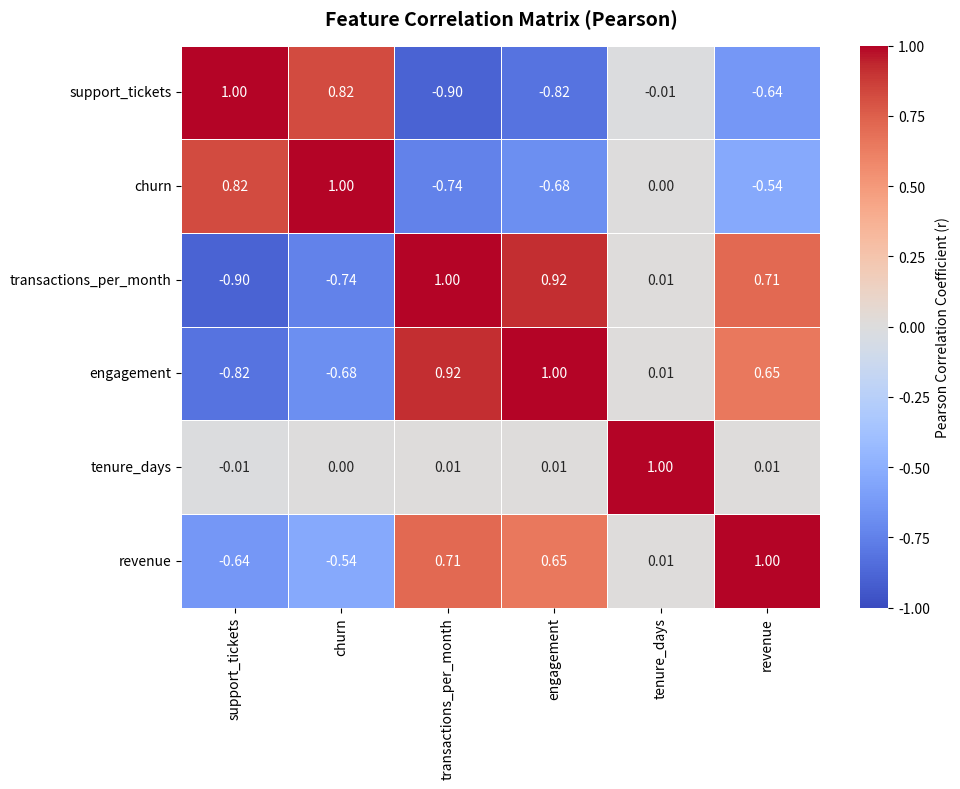

Reproduce this figure in Python.
import os
import sys
import json
import pandas as pd
import numpy as np
import seaborn as sns

# Set non-interactive backend for matplotlib before importing pyplot
import matplotlib
matplotlib.use('Agg')
import matplotlib.pyplot as plt

# Ensure standard output can handle UTF-8 symbols on Windows
if hasattr(sys.stdout, 'reconfigure'):
    try:
        sys.stdout.reconfigure(encoding='utf-8')
    except Exception:
        pass

def generate_churn_dataset(filepath='data/raw/customer_churn_features.csv', n_customers=2500):
    """Generate synthetic customer churn dataset with known confounding variables and collinearity."""
    output_dir = os.path.dirname(filepath)
    if output_dir and not os.path.exists(output_dir):
        os.makedirs(output_dir, exist_ok=True)
        
    np.random.seed(42)
    print(f"Generating synthetic {n_customers:,}-row customer churn dataset with confounding variables...")
    
    # 1. Latent / Confounding variable: Customer Pain Index (0 to 100)
    # This represents underlying product bugs, usability hurdles, and service degradation
    customer_pain = np.random.uniform(0, 100, size=n_customers)
    
    # 2. Support Tickets: Heavily driven by customer_pain (r ~ 0.8 with churn)
    support_tickets = np.round(customer_pain * 0.15 + np.random.normal(0, 0.4, size=n_customers)).astype(int)
    support_tickets = np.clip(support_tickets, 0, 25)
    
    # 3. Churn: Driven by customer pain (thus tickets and churn correlate heavily via pain)
    churn_prob = 1.0 / (1.0 + np.exp(-(customer_pain - 50.0) / 6.0))
    churn = (np.random.uniform(0, 1, size=n_customers) < churn_prob).astype(int)
    
    # 4. Transactions per month: Inversely driven by pain + baseline engagement
    transactions_per_month = np.round(np.maximum(0.5, 20.0 - customer_pain * 0.15 + np.random.normal(0, 2.0, size=n_customers)), 2)
    
    # 5. Engagement Score: Highly collinear with transactions_per_month (r ~ 0.92)
    engagement = np.round(transactions_per_month * 4.8 + np.random.normal(0, 10.5, size=n_customers), 2)
    
    # 6. Tenure Days and Revenue (orthogonal/slightly correlated features)
    tenure_days = np.random.randint(30, 1500, size=n_customers)
    revenue = np.round(transactions_per_month * np.random.uniform(30.0, 120.0, size=n_customers), 2)
    
    df = pd.DataFrame({
        'customer_id': range(10001, 10001 + n_customers),
        'customer_pain_index': np.round(customer_pain, 1), # Latent confounder
        'support_tickets': support_tickets,
        'churn': churn,
        'transactions_per_month': transactions_per_month,
        'engagement': engagement,
        'tenure_days': tenure_days,
        'revenue': revenue
    })
    
    df.to_csv(filepath, index=False)
    print(f"✓ Synthetic churn dataset created at {filepath} ({len(df):,} records)")
    print(f"  • Overall Churn Rate:           {df['churn'].mean()*100:.1f}%")
    print(f"  • Support Tickets Range:        {df['support_tickets'].min()} to {df['support_tickets'].max()}")
    print(f"  • Target Collinear Pair Corr:   r = {df['transactions_per_month'].corr(df['engagement']):.2f}\n")
    return df

def run_correlation_analysis_pipeline(df):
    """Execute all 5 correlation vs causation tasks, heatmap visualization, and feature selection."""
    print("="*70)
    print("CORRELATION VS CAUSATION & MULTICOLLINEARITY FEATURE SELECTION")
    print("="*70)
    df_ana = df.copy()
    
    # Drop ID and latent confounder for the predictive modeling feature matrix
    # We analyze observables as a data scientist would in production
    df_model = df_ana.drop(columns=['customer_id', 'customer_pain_index'])
    
    output_dir = 'output'
    if not os.path.exists(output_dir) and os.path.exists('../output'):
        output_dir = '../output'
    else:
        os.makedirs(output_dir, exist_ok=True)

    # Task 1: Compute Pearson and Spearman Correlation
    print("\n--- TASK 1: COMPUTE PEARSON AND SPEARMAN CORRELATION WITH CHURN ---")
    pearson_corr = df_model.corr(method='pearson')
    spearman_corr = df_model.corr(method='spearman')

    comparison = pd.DataFrame({
        'pearson': pearson_corr['churn'].round(3),
        'spearman': spearman_corr['churn'].round(3),
        'abs_diff': (pearson_corr['churn'] - spearman_corr['churn']).abs().round(3)
    }).sort_values(by='pearson', ascending=False)
    
    print("Correlation Comparison Table (Target: churn):")
    print(comparison.to_string())
    print("\n[Methodology Insights]:")
    print("  • Pearson evaluates linear relationships ($y = mx + c$), sensitive to extreme outliers and non-linear scaling.")
    print("  • Spearman evaluates monotonic rank relationships based on order, providing robustness against non-linear distributions.")

    # Task 2: Visualize Correlation Heatmap
    print("\n--- TASK 2: VISUALIZE FEATURE CORRELATION HEATMAP ---")
    fig, ax = plt.subplots(figsize=(10, 8))
    sns.heatmap(pearson_corr, annot=True, fmt=".2f", cmap='coolwarm', vmin=-1, vmax=1, center=0, 
                cbar_kws={'label': 'Pearson Correlation Coefficient (r)'}, ax=ax, linewidths=0.5)
    ax.set_title('Feature Correlation Matrix (Pearson)', fontweight='bold', fontsize=14, pad=15)
    plt.tight_layout()
    
    heatmap_path = os.path.join(output_dir, 'correlation_heatmap.png')
    plt.savefig(heatmap_path, dpi=300)
    plt.close()
    print(f"✓ Feature correlation heatmap saved to: {heatmap_path}")

    # Task 3: Identify Strongly Correlated Pairs
    print("\n--- TASK 3: IDENTIFY STRONGLY CORRELATED FEATURE PAIRS (|r| > 0.7) ---")
    corr_flat = pearson_corr.unstack()
    strong = corr_flat[corr_flat.abs() > 0.7].sort_values(ascending=False)

    # Exclude self-correlation (r=1.0) and deduplicate mirror pairs
    strong_pairs = strong[strong < 0.999]
    
    # Filter to unique pairs
    seen = set()
    unique_strong = []
    for (f1, f2), val in strong_pairs.items():
        pair = tuple(sorted([f1, f2]))
        if pair not in seen:
            seen.add(pair)
            unique_strong.append(((f1, f2), round(val, 3)))
            
    print("Top Strongly Correlated Pairs (Excluding Self-Correlation r=1.0):")
    for (f1, f2), val in unique_strong[:10]:
        print(f"  • {f1:<22} <-> {f2:<22} : r = {val:>5.2f}")

    # Task 4: Business Interpretation (Correlation vs Causation Confounder Analysis)
    print("\n--- TASK 4: BUSINESS INTERPRETATION (CAUSATION VS CONFOUNDING SIGNALS) ---")
    # Verify support tickets correlation with churn
    tix_churn_r = round(float(pearson_corr.loc['support_tickets', 'churn']), 2)
    
    analysis = {
        'support_tickets <-> churn': {
            'correlation': tix_churn_r,
            'possible_directions': [
                'support_tickets → churn (customer gives up after contacting support)',
                'churn → support_tickets (unhappy customers contact support before leaving)',
                'customer_pain → both (underlying issue causes both)'
            ],
            'data_indicates': 'Likely customer_pain is the confounder; tickets are symptom not cause',
            'action': 'Focus on reducing pain, not blocking tickets'
        },
        'engagement <-> transactions_per_month': {
            'correlation': round(float(pearson_corr.loc['engagement', 'transactions_per_month']), 2),
            'possible_directions': [
                'transactions → engagement (higher order frequency drives platform activity metrics)',
                'engagement → transactions (active browsing drives purchase conversion)',
                'product_value → both (core product utility drives both metrics)'
            ],
            'data_indicates': 'Severe multicollinearity / redundancy between behavioral metrics',
            'action': 'Drop redundant feature to prevent model instability and variance inflation'
        }
    }

    print(json.dumps(analysis, indent=2))
    
    causation_path = os.path.join(output_dir, 'correlation_causation_analysis.json')
    with open(causation_path, 'w', encoding='utf-8') as f:
        json.dump(analysis, f, indent=2)
    print(f"✓ Executive correlation vs causation report saved to: {causation_path}")

    # Task 5: Feature Selection Based on Correlation
    print("\n--- TASK 5: MULTICOLLINEARITY FEATURE SELECTION ---")
    # High correlation means redundancy - keep more interpretable feature
    df_features = df_model[['engagement', 'transactions_per_month', 'support_tickets', 'churn']]

    print("Initial 4-Feature Sub-Matrix Correlation:")
    print(df_features.corr().round(2))

    # transactions_per_month and engagement are r=0.92 (collinear)
    # Drop redundant, keep interpretable
    print("\n[Feature Selection Action]: Dropping 'engagement' (collinear with 'transactions_per_month', r~0.92)...")
    df_features = df_features.drop('engagement', axis=1)

    print("\nFinal Clean Feature Matrix Correlation (Post-Deduplication):")
    final_corr = df_features.corr().round(2)
    print(final_corr)
    
    print("\n[Why Remove Collinear Features?]:")
    print("  • Multicollinearity inflates standard errors of regression coefficients, making model weights unstable and uninterpretable.")
    print("  • Keeping 'transactions_per_month' over 'engagement' preserves clear, actionable business domain meaning (orders per 30 days vs an arbitrary composite score).")

    # Export clean feature dataset
    proc_dir = 'data/processed'
    if not os.path.exists(proc_dir) and os.path.exists('../data'):
        proc_dir = '../data/processed'
    else:
        os.makedirs(proc_dir, exist_ok=True)
        
    proc_path = os.path.join(proc_dir, 'selected_churn_features.csv')
    df_features.to_csv(proc_path, index=False)
    print(f"\n✓ Exported clean 3-feature predictive dataset ({len(df_features):,} records) to: {proc_path}")
    print("="*70 + "\n")
    
    return df_features, analysis

if __name__ == "__main__":
    filepath = 'data/raw/customer_churn_features.csv'
    if not os.path.exists(filepath) and os.path.exists(os.path.join("..", filepath)):
        filepath = os.path.join("..", filepath)
        
    df_raw = generate_churn_dataset(filepath)
    df_clean, analysis = run_correlation_analysis_pipeline(df_raw)
